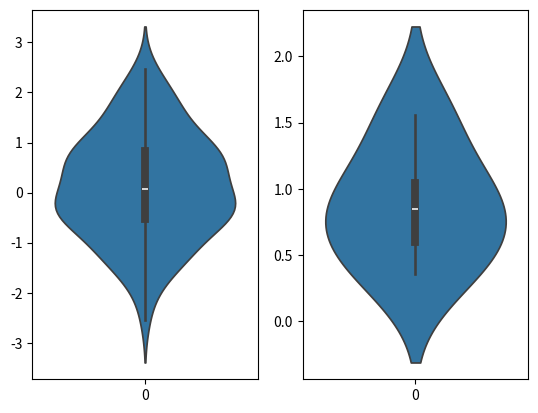

This chart was generated by the following Python code:
# %%

import pandas as pd 
import seaborn as sns
import numpy as np
import matplotlib.pyplot as plt

def main():
    print(1)
    x = np.random.normal(0.0, 1.0, 100)
    normal_data = pd.DataFrame(data = x)
    x = np.random.lognormal(0, 1, 5)
    log_normal_data = pd.DataFrame(x)
    f, ax = plt.subplots(1, 2)
    # print(x)
    sns.violinplot(data = normal_data, ax = ax[0])
    sns.violinplot(data = log_normal_data, ax = ax[1])
    plt.show()

if(__name__ == '__main__'):
    main()

# %%
